2-way image classification set "dataset_segmented" from GitHub (Suneesh-Vinayaga/pneumonia-detection); label vocabulary: normal, pneumonia.

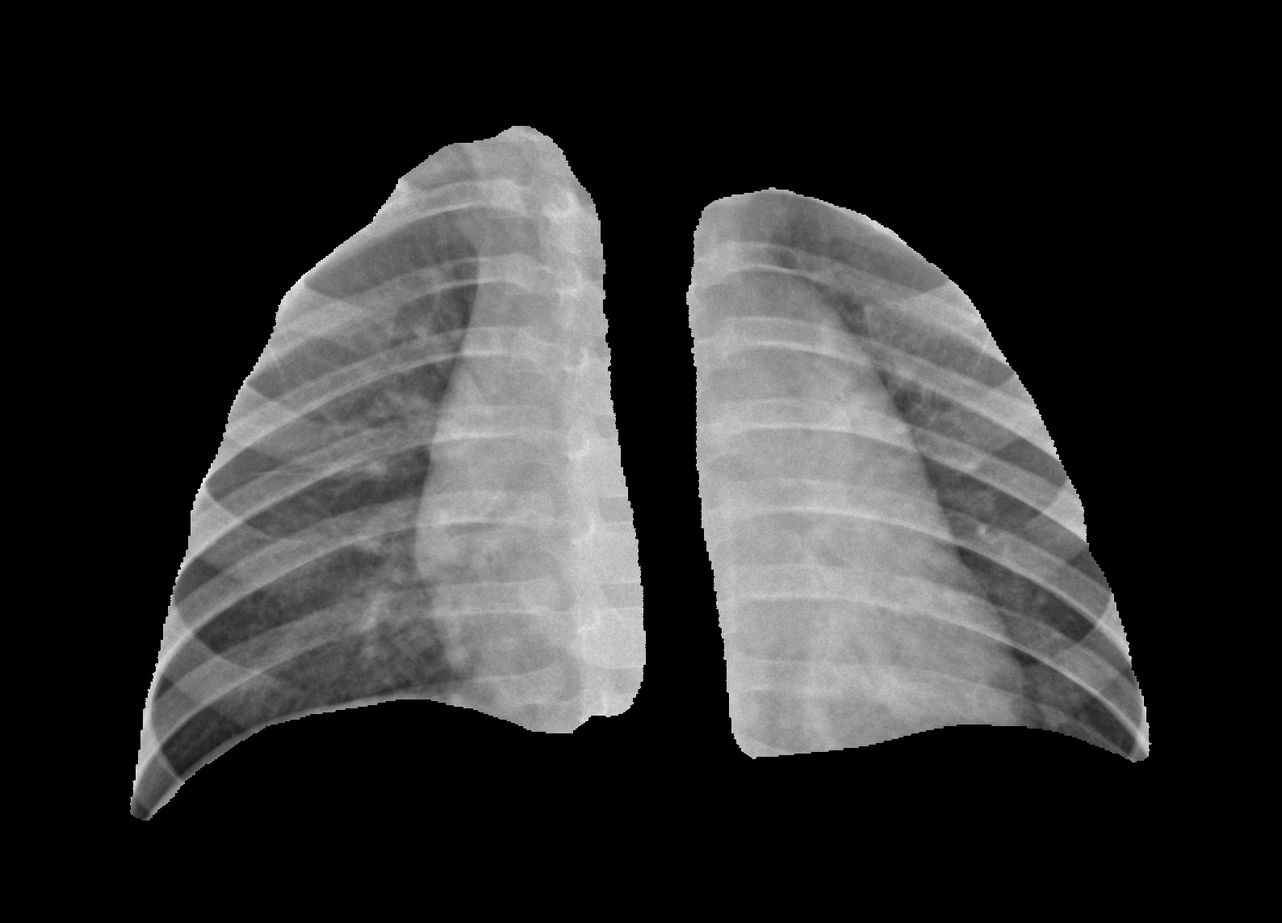
Label: normal

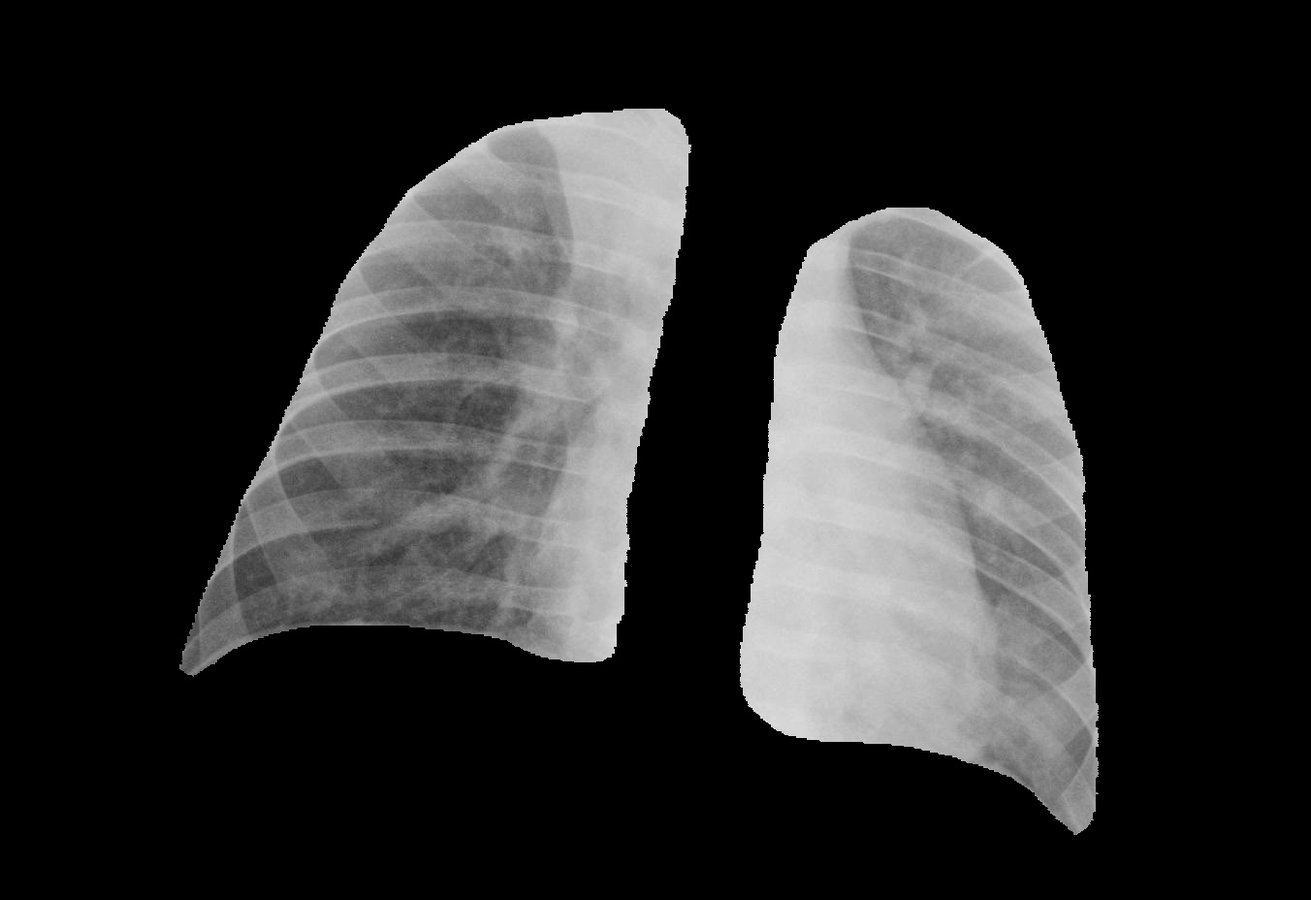
Label: pneumonia

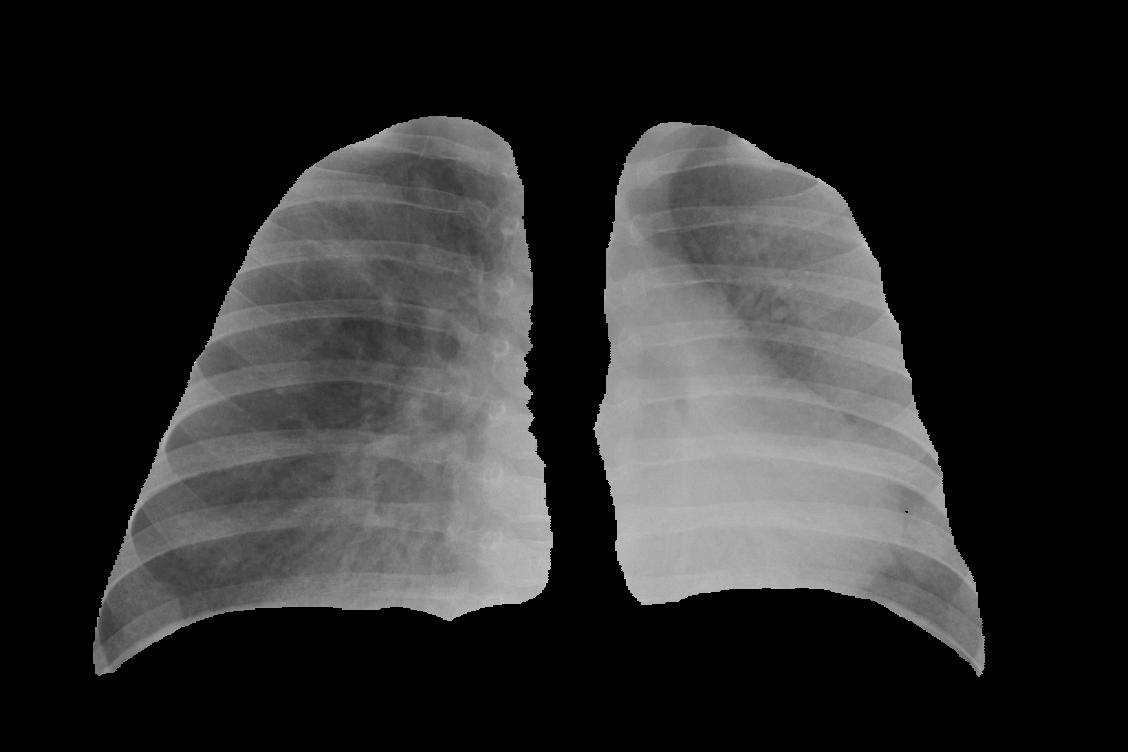
Label: pneumonia

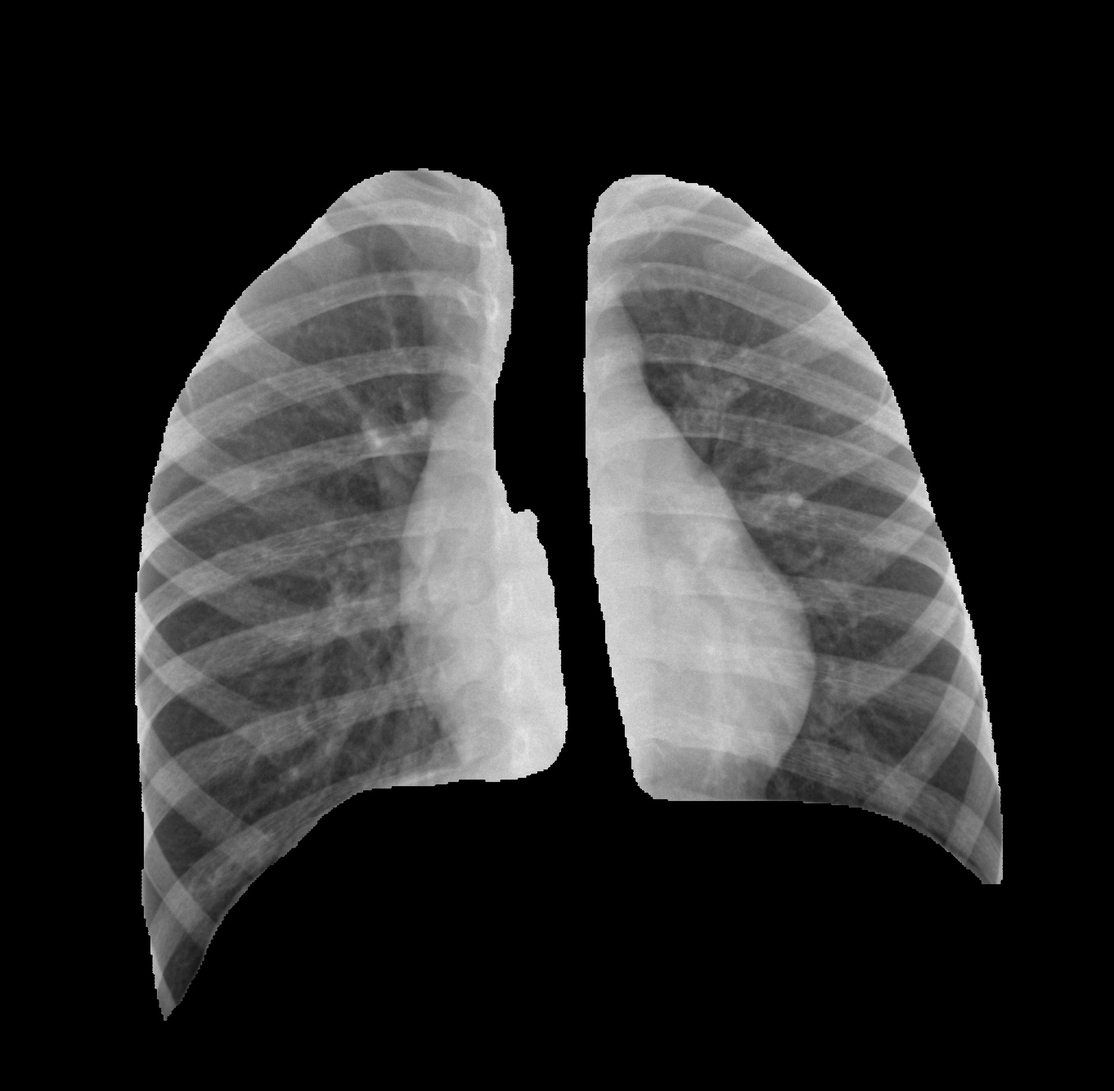
Label: normal

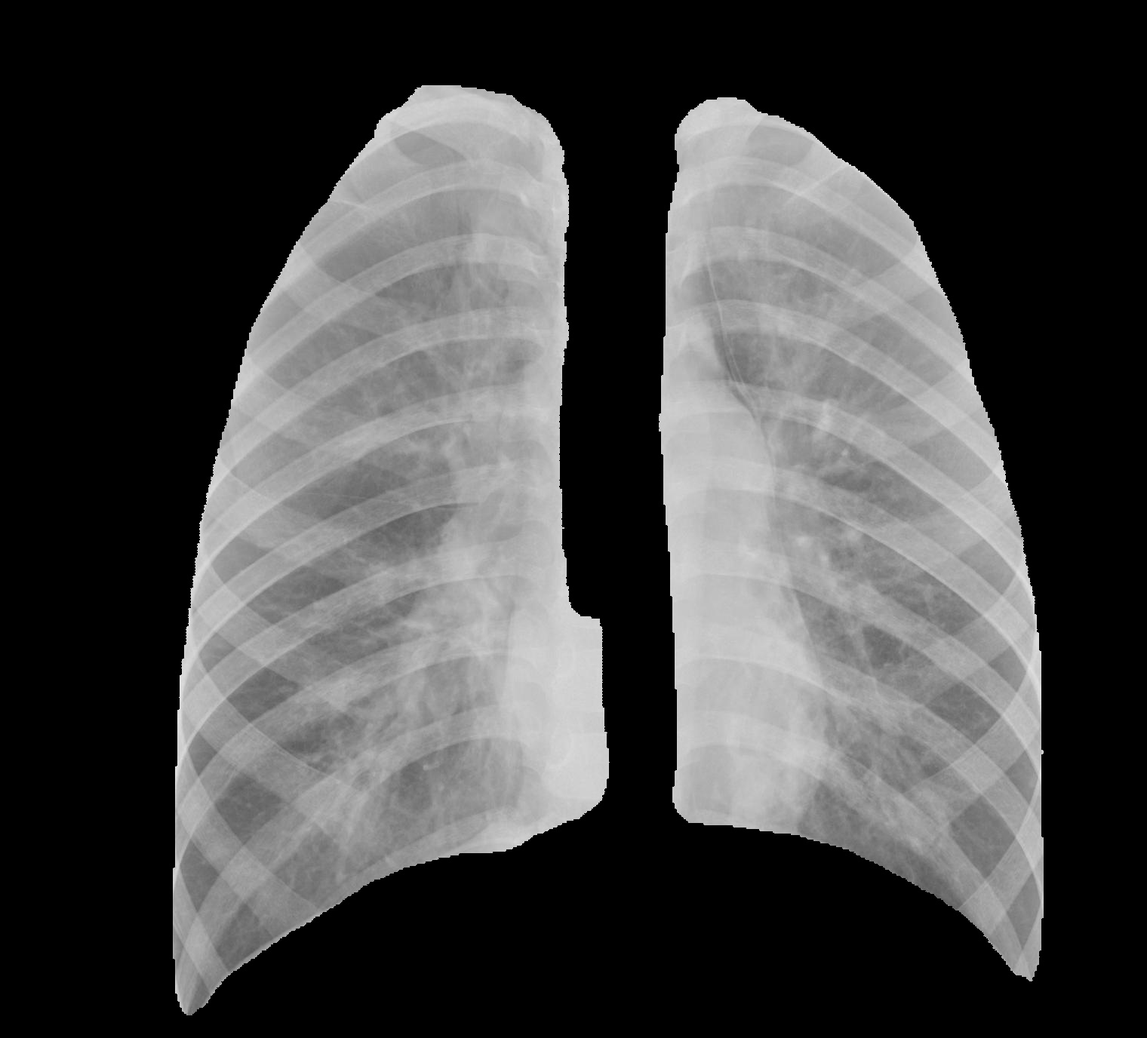
Label: pneumonia

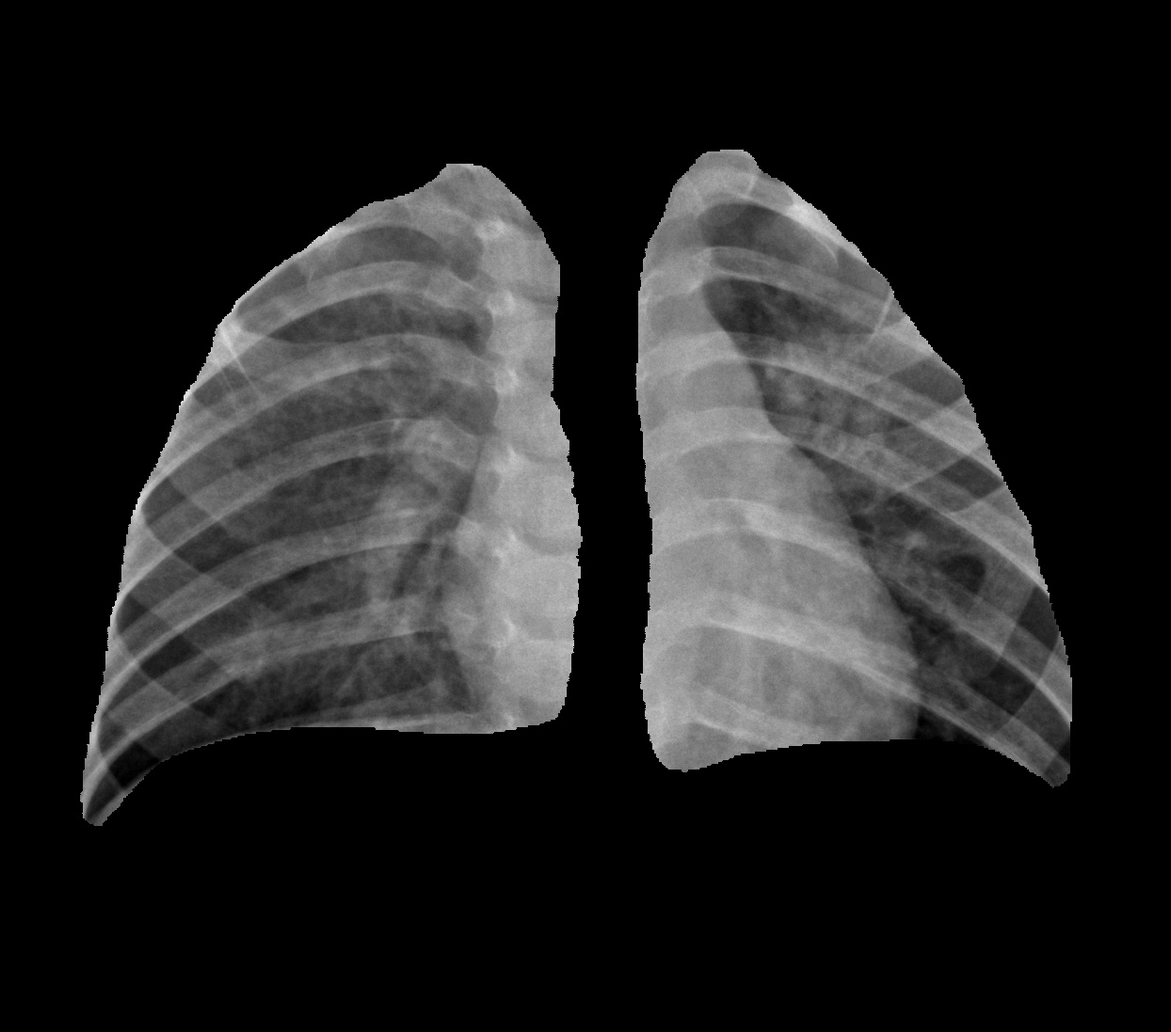
Label: normal
